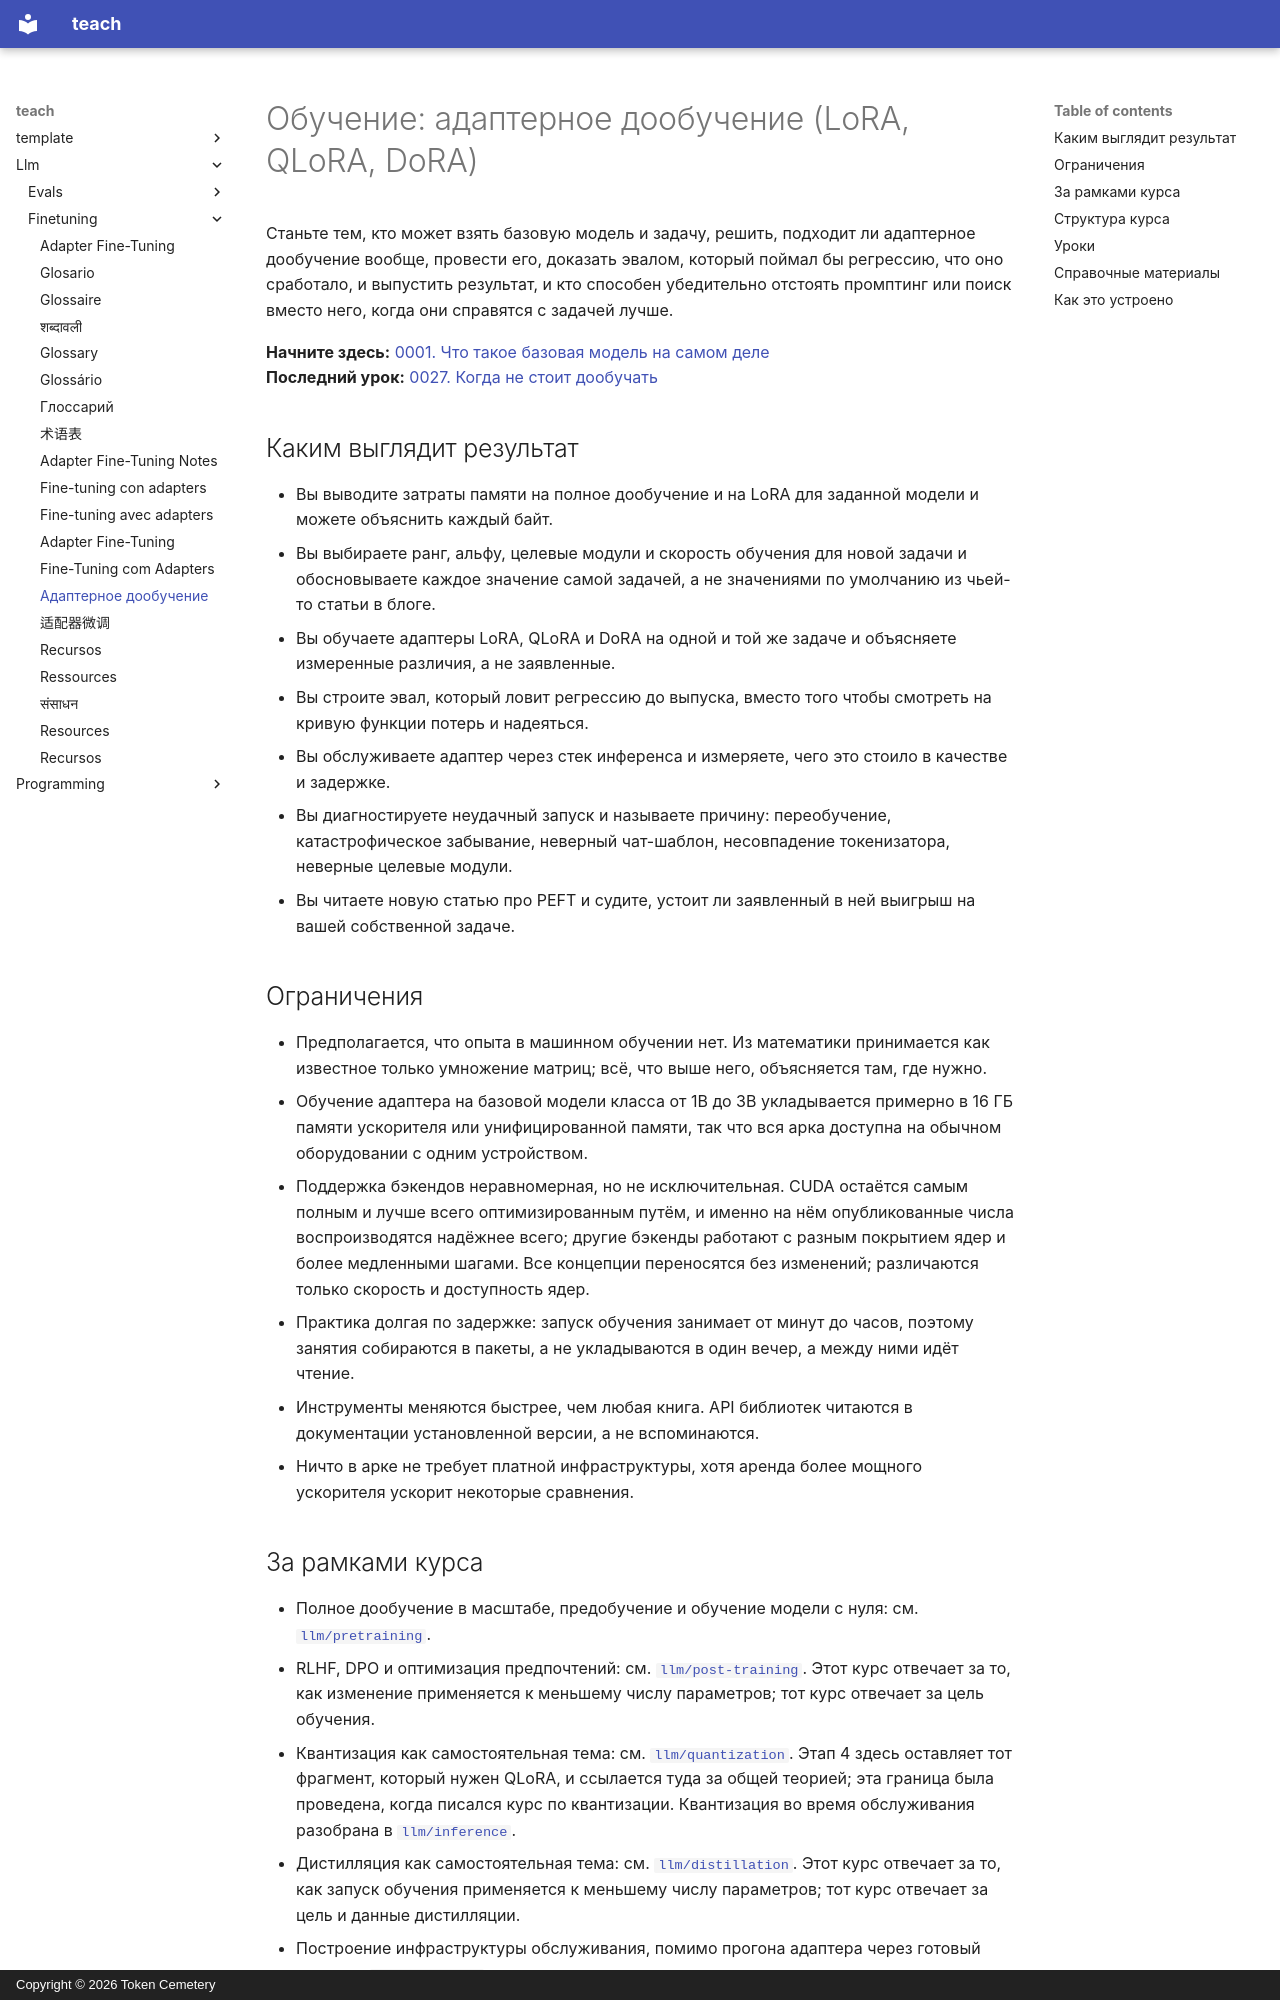

repository: TokenCemetery/teach · page: llm/finetuning/README.ru/index.html · generator: mkdocs · copyright: Copyright © 2026 Token Cemetery

---
title: "Адаптерное дообучение"
description: "Решите, дообучать ли, проведите дообучение, докажите, что оно сработало, и выпустите результат"
type: topic
---

# Обучение: адаптерное дообучение (LoRA, QLoRA, DoRA)

Станьте тем, кто может взять базовую модель и задачу, решить, подходит ли адаптерное дообучение вообще, провести его, доказать эвалом, который поймал бы регрессию, что оно сработало, и выпустить результат, и кто способен убедительно отстоять промптинг или поиск вместо него, когда они справятся с задачей лучше.

**Начните здесь:** [0001. Что такое базовая модель на самом деле](lessons/0001-what-a-base-model-is.md)
**Последний урок:** [0027. Когда не стоит дообучать](lessons/0027-when-not-to-fine-tune.md)

## Каким выглядит результат

- Вы выводите затраты памяти на полное дообучение и на LoRA для заданной модели и можете объяснить каждый байт.
- Вы выбираете ранг, альфу, целевые модули и скорость обучения для новой задачи и обосновываете каждое значение самой задачей, а не значениями по умолчанию из чьей-то статьи в блоге.
- Вы обучаете адаптеры LoRA, QLoRA и DoRA на одной и той же задаче и объясняете измеренные различия, а не заявленные.
- Вы строите эвал, который ловит регрессию до выпуска, вместо того чтобы смотреть на кривую функции потерь и надеяться.
- Вы обслуживаете адаптер через стек инференса и измеряете, чего это стоило в качестве и задержке.
- Вы диагностируете неудачный запуск и называете причину: переобучение, катастрофическое забывание, неверный чат-шаблон, несовпадение токенизатора, неверные целевые модули.
- Вы читаете новую статью про PEFT и судите, устоит ли заявленный в ней выигрыш на вашей собственной задаче.

## Ограничения

- Предполагается, что опыта в машинном обучении нет. Из математики принимается как известное только умножение матриц; всё, что выше него, объясняется там, где нужно.
- Обучение адаптера на базовой модели класса от 1B до 3B укладывается примерно в 16 ГБ памяти ускорителя или унифицированной памяти, так что вся арка доступна на обычном оборудовании с одним устройством.
- Поддержка бэкендов неравномерная, но не исключительная. CUDA остаётся самым полным и лучше всего оптимизированным путём, и именно на нём опубликованные числа воспроизводятся надёжнее всего; другие бэкенды работают с разным покрытием ядер и более медленными шагами. Все концепции переносятся без изменений; различаются только скорость и доступность ядер.
- Практика долгая по задержке: запуск обучения занимает от минут до часов, поэтому занятия собираются в пакеты, а не укладываются в один вечер, а между ними идёт чтение.
- Инструменты меняются быстрее, чем любая книга. API библиотек читаются в документации установленной версии, а не вспоминаются.
- Ничто в арке не требует платной инфраструктуры, хотя аренда более мощного ускорителя ускорит некоторые сравнения.

## За рамками курса

- Полное дообучение в масштабе, предобучение и обучение модели с нуля: см. [`llm/pretraining`](../../llm/pretraining/).
- RLHF, DPO и оптимизация предпочтений: см. [`llm/post-training`](../../llm/post-training/). Этот курс отвечает за то, как изменение применяется к меньшему числу параметров; тот курс отвечает за цель обучения.
- Квантизация как самостоятельная тема: см. [`llm/quantization`](../../llm/quantization/). Этап 4 здесь оставляет тот фрагмент, который нужен QLoRA, и ссылается туда за общей теорией; эта граница была проведена, когда писался курс по квантизации. Квантизация во время обслуживания разобрана в [`llm/inference`](../../llm/inference/).
- Дистилляция как самостоятельная тема: см. [`llm/distillation`](../../llm/distillation/). Этот курс отвечает за то, как запуск обучения применяется к меньшему числу параметров; тот курс отвечает за цель и данные дистилляции.
- Построение инфраструктуры обслуживания, помимо прогона адаптера через готовый стек: см. [`llm/inference`](../../llm/inference/).
